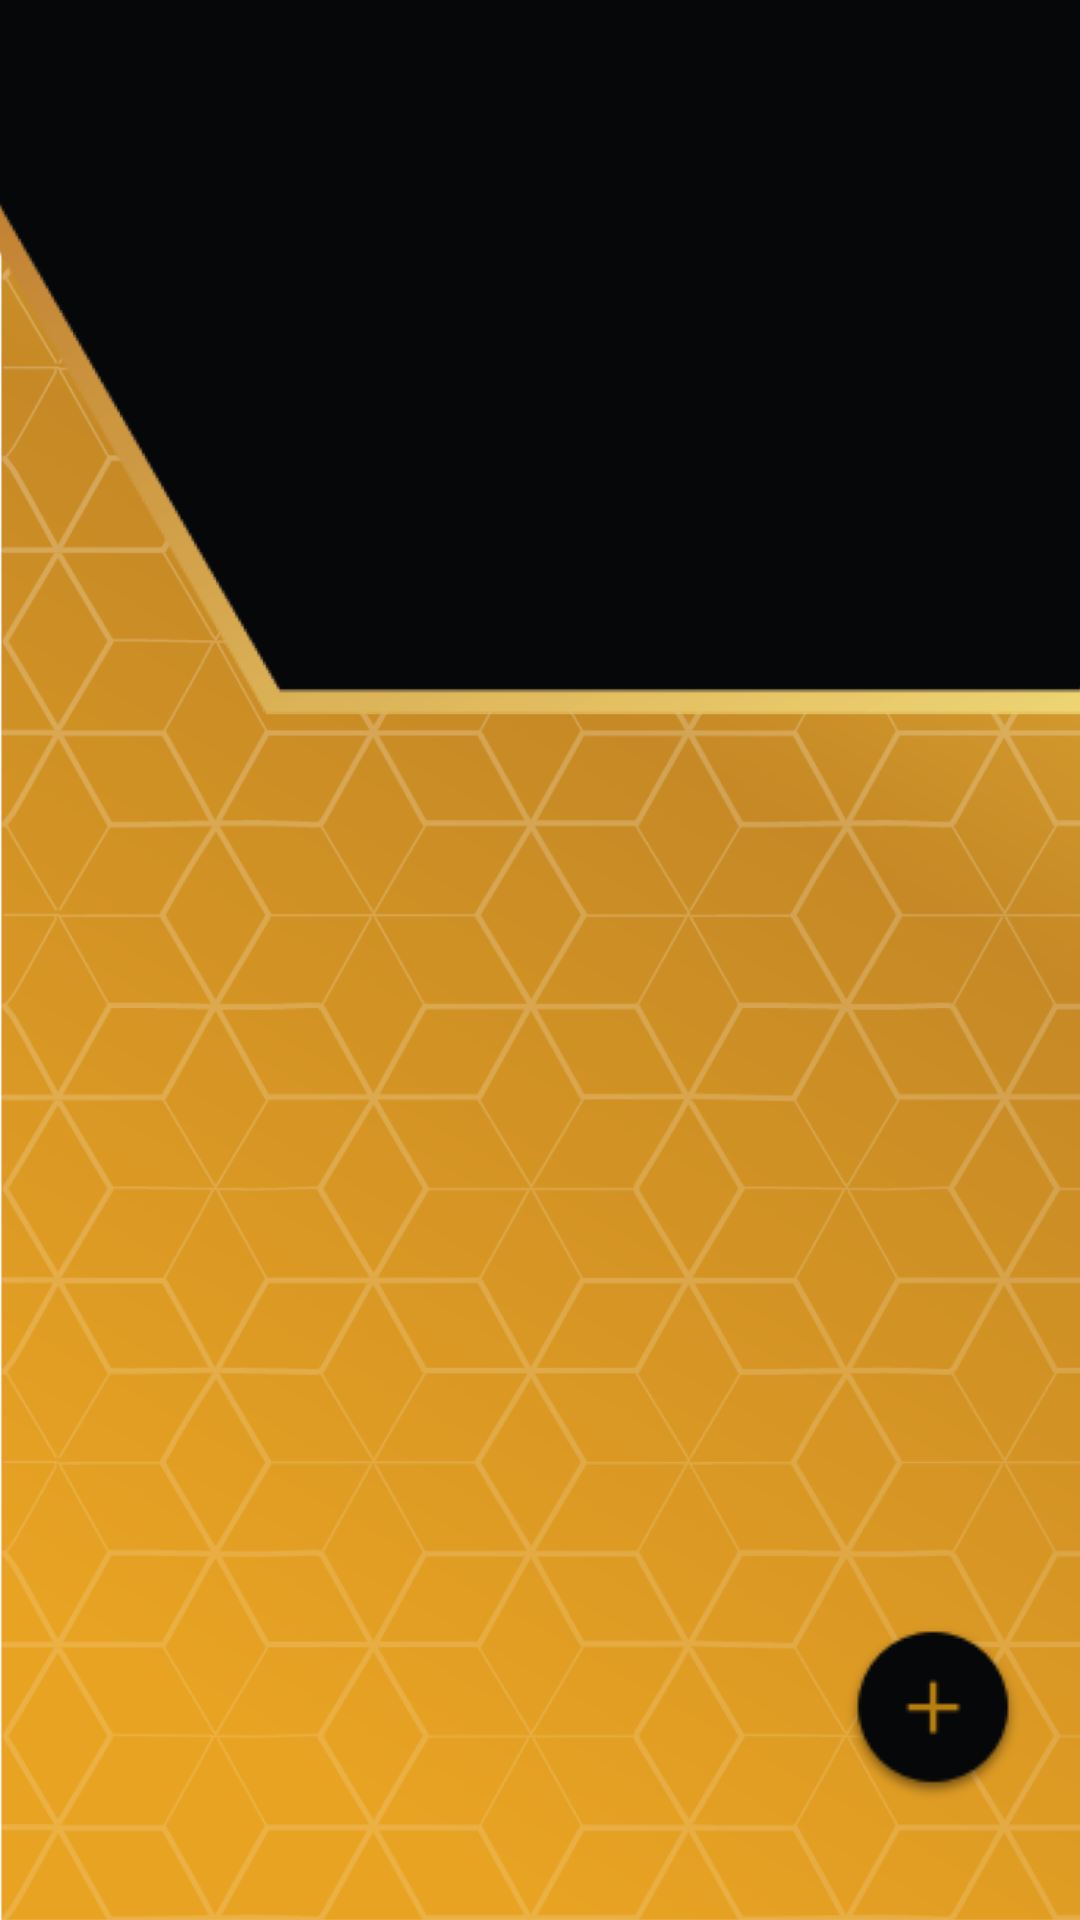

Write the Android layout XML for this screen, with the resource values it uses.
<!-- AndroidManifest.xml: application theme Base.Theme.TIFS -->
<!-- res/layout/fragment_home.xml -->
<?xml version="1.0" encoding="utf-8"?>
<FrameLayout xmlns:android="http://schemas.android.com/apk/res/android"
    xmlns:app="http://schemas.android.com/apk/res-auto"
    xmlns:tools="http://schemas.android.com/tools"
    android:layout_width="match_parent"
    android:layout_height="match_parent"
    tools:context=".Fragments.HomeFragment">

    <androidx.constraintlayout.widget.ConstraintLayout
        android:layout_width="match_parent"
        android:layout_height="match_parent">

        <ImageView
            android:id="@+id/dashboardbg"
            android:layout_width="match_parent"
            android:layout_height="match_parent"
            android:src="@drawable/dashboard_background"
            android:scaleType="centerCrop"
            android:clickable="false"
            app:layout_constraintBottom_toBottomOf="parent"
            app:layout_constraintEnd_toEndOf="parent"
            app:layout_constraintStart_toStartOf="parent"
            app:layout_constraintTop_toTopOf="parent">
        </ImageView>

        <ImageButton
            android:id="@+id/addQuestion"
            android:layout_width="wrap_content"
            android:layout_height="wrap_content"
            android:src="@drawable/add_question"
            android:clickable="true"
            android:focusable="true"
            android:visibility="visible"
            android:contentDescription="Add Question Button"
            app:layout_constraintBottom_toBottomOf="parent"
            android:layout_marginRight="20dp"
            android:layout_marginBottom="40dp"
            android:background="?attr/selectableItemBackgroundBorderless"
            app:layout_constraintEnd_toEndOf="parent">
        </ImageButton>

        <androidx.recyclerview.widget.RecyclerView
            android:id="@+id/questionsRv"
            android:layout_width="match_parent"
            android:layout_height="match_parent"
            app:layout_constraintBottom_toBottomOf="parent"
            app:layout_constraintEnd_toEndOf="parent"
            app:layout_constraintStart_toStartOf="parent"
            app:layout_constraintTop_toTopOf="parent">
        </androidx.recyclerview.widget.RecyclerView>

        
        <ProgressBar
            android:id="@+id/progressBar"
            android:layout_width="wrap_content"
            android:layout_height="wrap_content"
            android:layout_gravity="center"
            android:visibility="gone"
            app:layout_constraintTop_toTopOf="parent"
            app:layout_constraintBottom_toBottomOf="parent"
            app:layout_constraintStart_toStartOf="parent"
            app:layout_constraintEnd_toEndOf="parent" />

    </androidx.constraintlayout.widget.ConstraintLayout>
</FrameLayout>
<!-- resources referenced by this layout -->
<resources>
  <!-- drawable add_question: png bitmap (drawable, 2206 bytes) -->
  <!-- drawable dashboard_background: png bitmap (drawable, 556513 bytes) -->
  <style name="Base.Theme.TIFS" parent="Theme.Material3.DayNight.NoActionBar">
          
          <item name="colorPrimaryVariant">@color/grey</item>
          <item name="android:statusBarColor">@color/black</item>
      </style>
  <color name="grey">#FF9E9E9E</color>
  <color name="black">#FF000000</color>
</resources>
